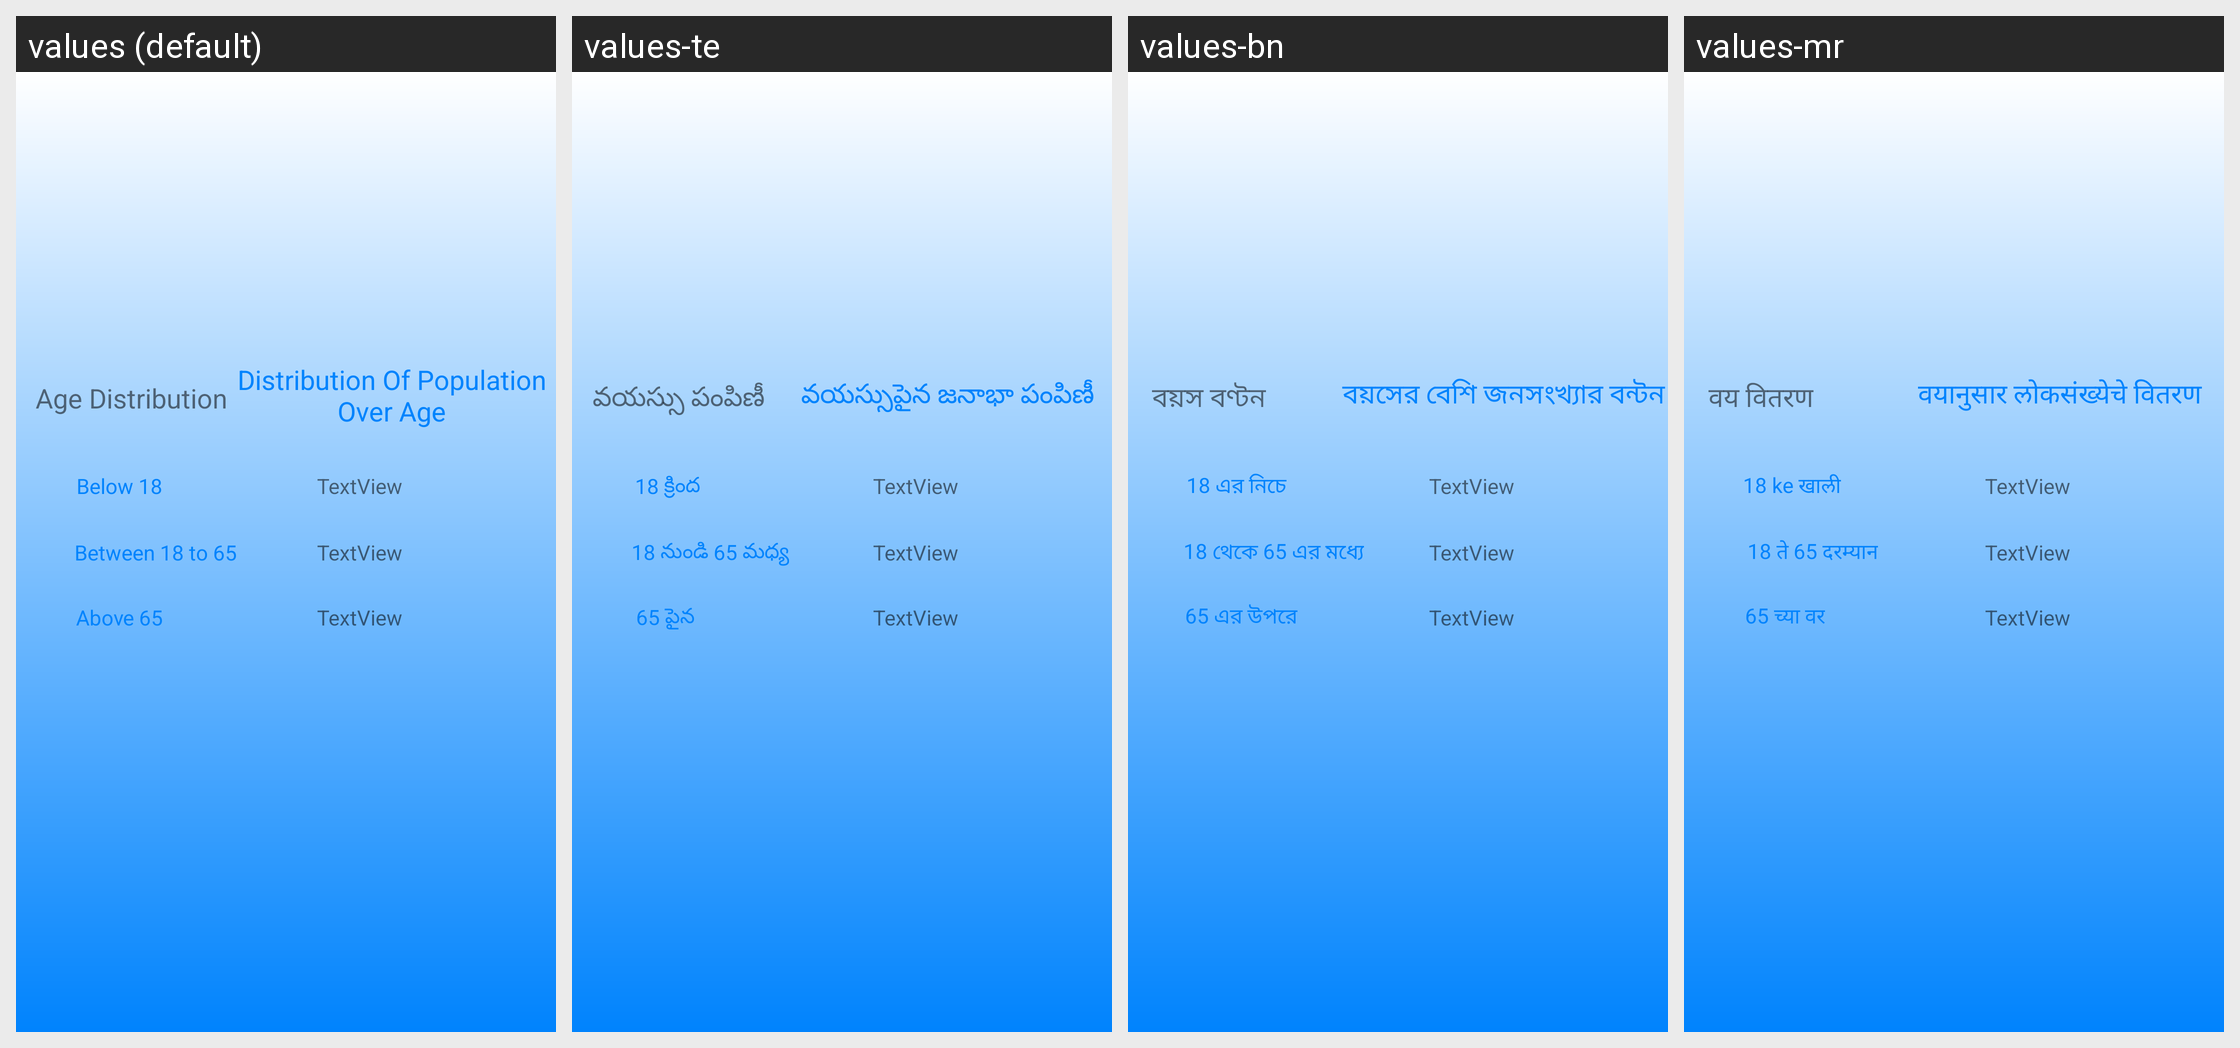

Strings drawn on this Android screen and how each of the app's shown locales translates them:
Android screen res/layout/activity_numerical_analysis_age.xml rendered under 4 locales, left to right: values (default), values-te, values-bn, values-mr. Device: Nexus 5 (rendered at 1080×1920; each locale shown at half size, 540×960, under a caption strip naming it); theme Theme.LogSwasthFirebase.
Other locales in the repository, not shown: values-hi.
Strings drawn on this screen, with the default value and each locale's value (text and hints the layout hard-codes, and strings that could not be matched under every locale, appear in the picture but are not listed):

above65
  values: Above 65
  values-te: 65 పైన
  values-bn: 65 এর উপরে
  values-mr: 65 च्या वर

bet18to65
  values: Between 18 to 65
  values-te: 18 నుండి 65 మధ్య
  values-bn: 18 থেকে 65 এর মধ্যে
  values-mr: 18 ते 65 दरम्यान

below18
  values: Below 18
  values-te: 18 క్రింద
  values-bn: 18 এর নিচে
  values-mr: 18 ke खाली

disOfPop
  values: Distribution Of Population Over Age
  values-te: వయస్సుపైన జనాభా పంపిణీ
  values-bn: বয়সের বেশি জনসংখ্যার বন্টন
  values-mr: वयानुसार लोकसंख्येचे वितरण

agedis
  values: Age Distribution
  values-te: వయస్సు పంపిణీ
  values-bn: বয়স বণ্টন
  values-mr: वय वितरण
